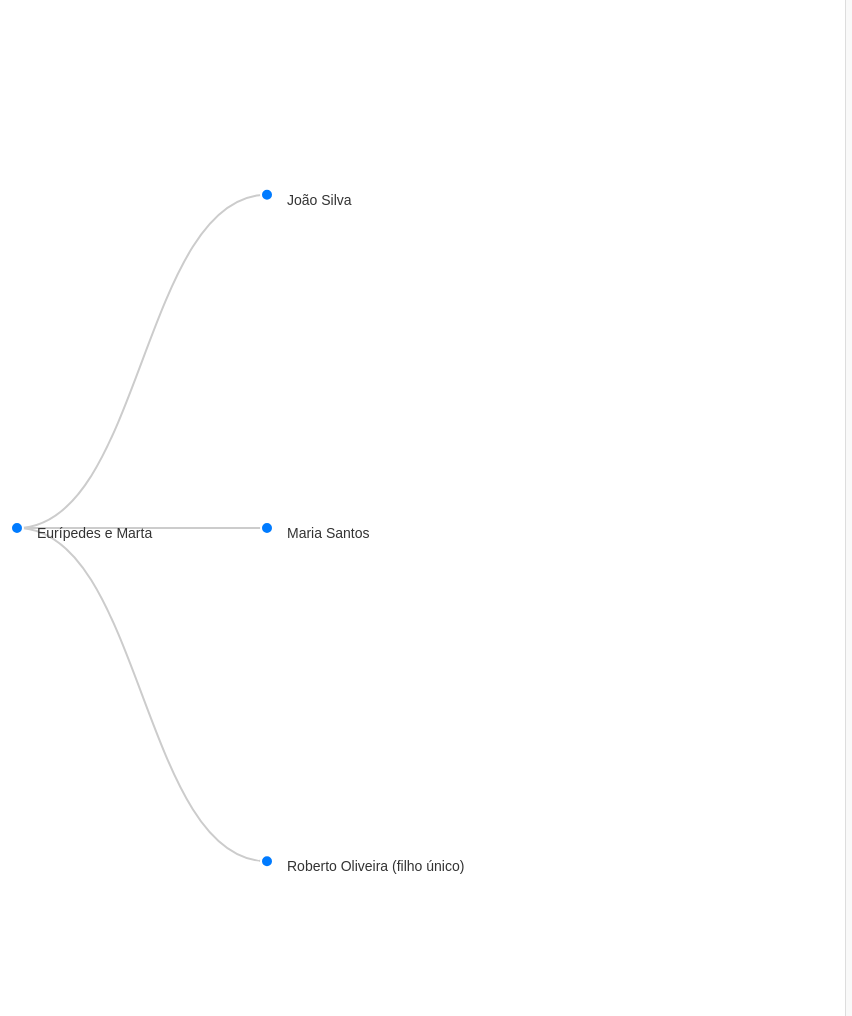
D3 v7 page, settled after 480 driven frames (8 s of simulated time); the page loaded 1 data file(s).


// ── script.js
const width = 2000;
const height = 1000;
const margin = {top: 20, right: 300, bottom: 30, left: 150}; // Margem maior à direita também

let currentRoot = null;
let navigationStack = []; // Stack para navegação
let originalRoot = null; // Referência ao nó raiz original

function loadData() {
  d3.json("family_tree.json").then(data => {
    const root = d3.hierarchy(data);
    root.x0 = height / 2;
    root.y0 = 0;
    
    // Armazena a referência do nó raiz original
    originalRoot = root;
    
    function collapse(d) {
      if (d.children) {
        d._children = d.children;
        d._children.forEach(collapse);
        d.children = null;
      }
    }

    root.children.forEach(collapse);
    
    // Inicializa o stack de navegação com o nó raiz
    navigationStack = [root];
    currentRoot = root;
    
    update(root);
  });
}

function update(source) {
  const treeLayout = d3.tree().size([height, width - margin.left - margin.right]);
  const treeData = treeLayout(source);

  const nodes = treeData.descendants();
  const links = treeData.links();

  // Define posição dos nós com margens adequadas
  nodes.forEach(d => {
    d.y = d.depth * 250 + margin.left; // Maior espaçamento entre níveis
    d.x = d.x + margin.top;
    
    // Ajusta posição vertical para filhos únicos para evitar sobreposição
    if (d.parent && d.parent.children && d.parent.children.length === 1) {
      d.x = d.x + 40; // Move 40px para baixo se for filho único
    }
  });

  const svg = d3.select("#tree");
  svg.selectAll("*").remove(); // Limpa antes de redesenhar

  const link = svg.append("g")
    .attr("fill", "none")
    .attr("stroke", "#ccc")
    .attr("stroke-width", 2)
    .selectAll("path")
    .data(links)
    .enter()
    .append("path")
    .attr("d", d => diagonal(d.source, d.target));

  const node = svg.append("g")
    .selectAll("g")
    .data(nodes, d => d.id || (d.id = ++i))
    .enter()
    .append("g")
    .attr("class", "node")
    .attr("transform", d => `translate(${source.y0 || margin.left},${source.x0 || height/2})`)
    .on("click", (event, d) => {
      event.stopPropagation(); // Previne bubbling
      
      // NOVA LÓGICA DE NAVEGAÇÃO:
      // 1. Se é o nó atual (raiz da visualização), volta para geração anterior
      // 2. Se tem filhos, navega para esse nó
      // 3. Se é folha, volta para geração anterior
      
      if (d === currentRoot) {
        // É o nó atual - volta para geração anterior
        goToParent();
      } else if (d.children || d._children) {
        // Tem filhos - navega para esse nó mantendo os pais visíveis
        navigateToNode(d);
      } else {
        // É folha - volta para geração anterior
        goToParent();
      }
    });

  node.append("circle")
    .attr("r", 6)
    .attr("fill", d => {
      // Destaca o nó atual, nós com filhos e folhas
      if (d === currentRoot) {
        return "#dc3545"; // Vermelho para nó atual (clique = volta)
      } else if (d.children || d._children) {
        return "#007BFF"; // Azul para nós com filhos (clique = navega para frente)
      } else {
        return "#28a745"; // Verde para folhas (clique = volta)
      }
    });

  // Texto posicionado à direita do círculo
  node.append("text")
    .attr("dy", ".35em")
    .attr("x", 20)  // 20px à direita do centro do círculo
    .attr("text-anchor", "start")  // Sempre alinhado à esquerda
    .text(d => d.data.name);

  // Animação de entrada
  node.transition()
    .duration(750)
    .attr("transform", d => `translate(${d.y},${d.x})`);

  nodes.forEach(d => {
    d.x0 = d.x;
    d.y0 = d.y;
  });

  // Calcula o tamanho necessário baseado na posição dos nós
  const maxX = d3.max(nodes, d => d.x) + margin.bottom;
  const maxY = d3.max(nodes, d => d.y) + margin.right;
  const minX = d3.min(nodes, d => d.x) - margin.top;
  const minY = d3.min(nodes, d => d.y) - margin.left;

  const svgWidth = Math.max(maxY - minY + 100, width);
  const svgHeight = Math.max(maxX - minX + 100, height);
  
  svg.attr("width", svgWidth);
  svg.attr("height", svgHeight);
  
  // Atualiza o estado atual
  currentRoot = source;
}

// NOVA FUNÇÃO: Navegar para um nó específico mantendo os pais
function navigateToNode(targetNode) {
  // Expande o nó alvo para mostrar seus filhos
  if (targetNode._children) {
    targetNode.children = targetNode._children;
    targetNode._children = null;
  }
  
  // Adiciona ao stack de navegação
  navigationStack.push(targetNode);
  currentRoot = targetNode;
  
  // Atualiza a visualização focando no nó alvo
  update(targetNode);
}

// Função para voltar ao nó anterior
function goToParent() {
  if (navigationStack.length > 1) {
    navigationStack.pop(); // Remove o nó atual
    const previousNode = navigationStack[navigationStack.length - 1];
    
    // Colapsa o nó atual se ele tem filhos expandidos
    if (currentRoot && currentRoot.children) {
      currentRoot._children = currentRoot.children;
      currentRoot.children = null;
    }
    
    // Expande o nó anterior para mostrar seus filhos
    if (previousNode._children) {
      previousNode.children = previousNode._children;
      previousNode._children = null;
    }
    
    currentRoot = previousNode;
    update(previousNode);
  } else {
    alert("Você já está no início da árvore.");
  }
}

// Função para voltar ao nó raiz
function goToRoot() {
  if (originalRoot) {
    // Colapsa todos os nós
    function collapseAll(d) {
      if (d.children) {
        d._children = d.children;
        d._children.forEach(collapseAll);
        d.children = null;
      }
    }
    
    collapseAll(originalRoot);
    
    // Expande apenas o primeiro nível
    if (originalRoot._children) {
      originalRoot.children = originalRoot._children;
      originalRoot._children = null;
    }
    
    // Reseta o stack de navegação
    navigationStack = [originalRoot];
    currentRoot = originalRoot;
    
    update(originalRoot);
  }
}

function diagonal(s, d) {
  return `M ${s.y} ${s.x}
          C ${(s.y + d.y) / 2} ${s.x},
            ${(s.y + d.y) / 2} ${d.x},
            ${d.y} ${d.x}`;
}

let i = 0;
loadData();

### data: family_tree.json
{
 "name": "Eurípedes e Marta",
 "children": [
  {
   "name": "João Silva",
   "children": [
    "{... 2 keys}",
    "{... 2 keys}"
   ]
  },
  {
   "name": "Maria Santos",
   "children": [
    "{... 2 keys}",
    "{... 2 keys}"
   ]
  },
  {
   "name": "Roberto Oliveira (filho único)",
   "children": [
    "{... 2 keys}"
   ]
  }
 ]
}